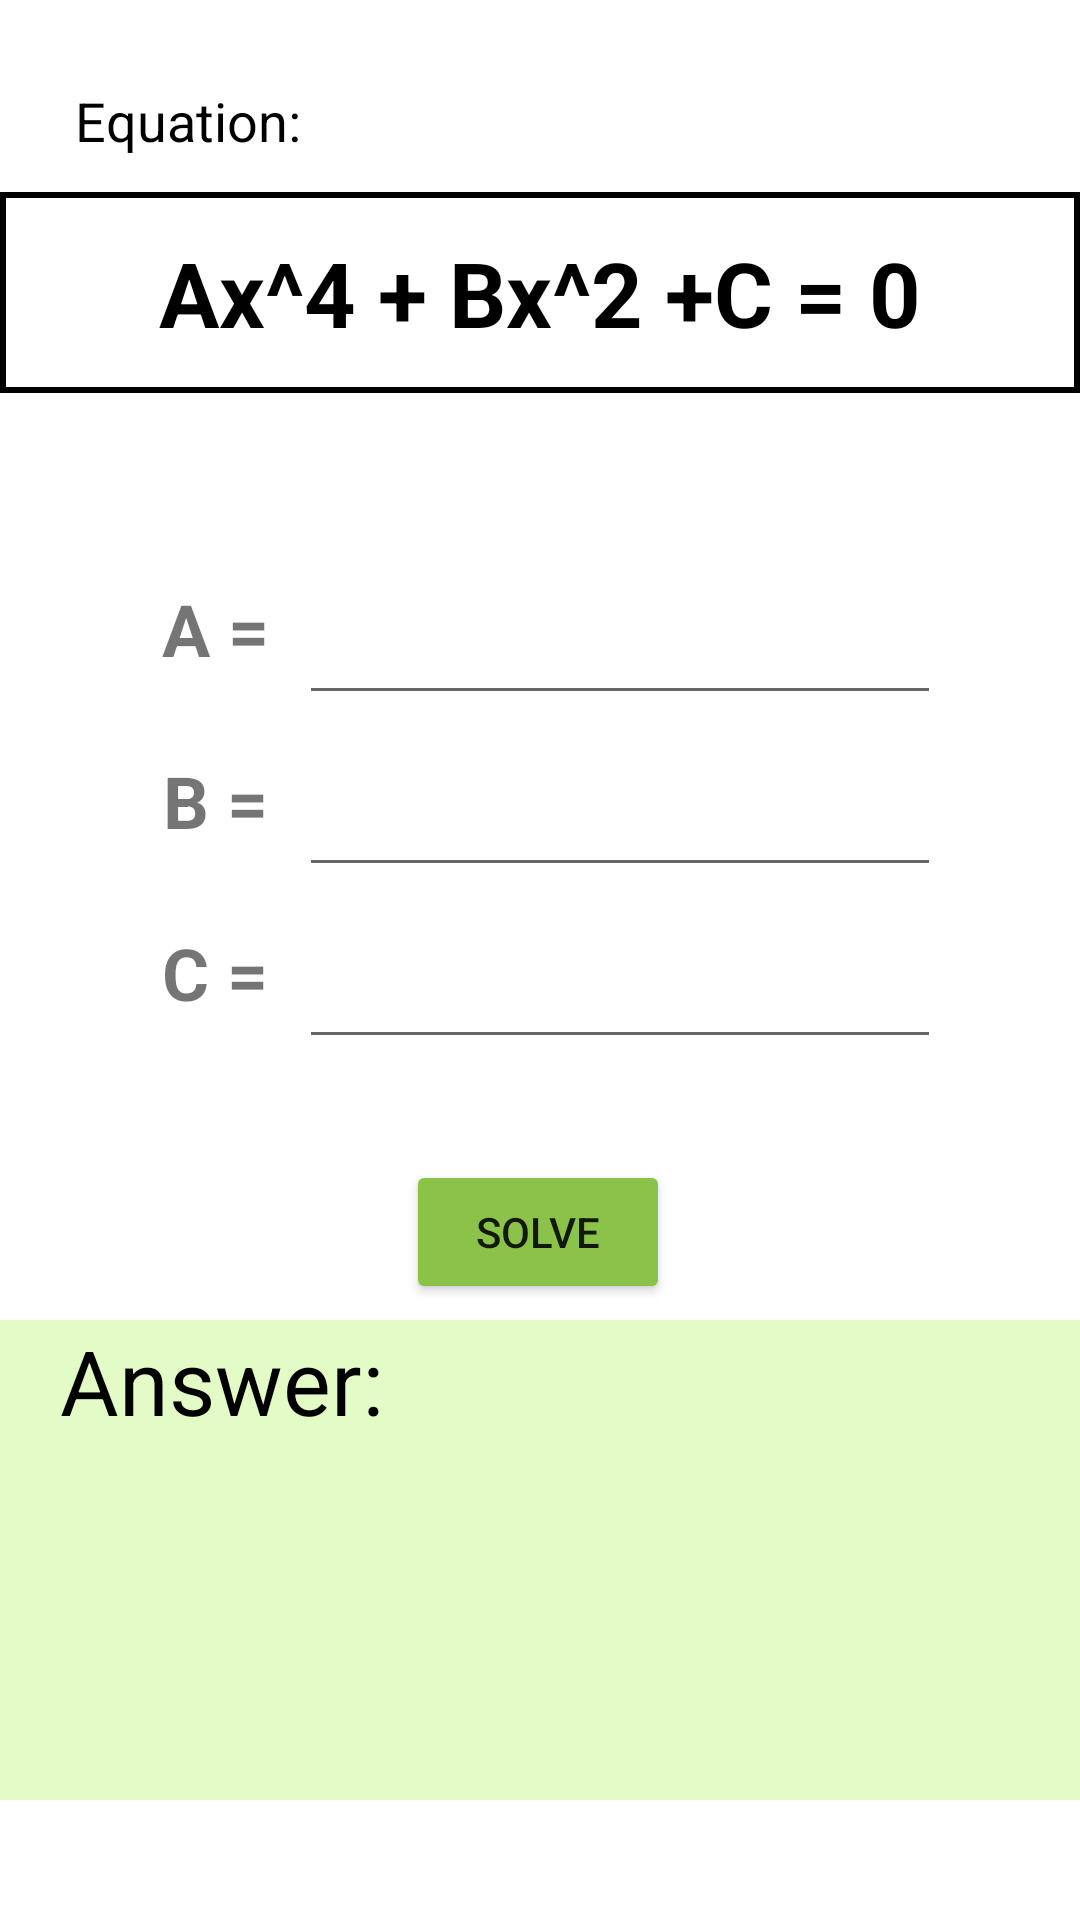

Layout XML and referenced resources for this Android screen:
<!-- AndroidManifest.xml: application theme Theme.MMA -->
<!-- res/layout/activity_solve_biquadratic.xml -->
<?xml version="1.0" encoding="utf-8"?>

<androidx.constraintlayout.widget.ConstraintLayout xmlns:android="http://schemas.android.com/apk/res/android"
    xmlns:app="http://schemas.android.com/apk/res-auto"
    xmlns:tools="http://schemas.android.com/tools"
    android:layout_width="match_parent"
    android:layout_height="match_parent"
    tools:context=".SolveQuadratic">

    <TextView
        android:id="@+id/tv_equation"
        android:layout_width="360dp"
        android:layout_height="67dp"
        android:layout_marginTop="64dp"
        android:background="@drawable/border_black"
        android:gravity="center"
        android:text="Ax^4 + Bx^2 +C = 0"
        android:textColor="#000000"
        android:textSize="30sp"
        android:textStyle="bold"
        app:layout_constraintEnd_toEndOf="parent"
        app:layout_constraintHorizontal_bias="0.49"
        app:layout_constraintStart_toStartOf="parent"
        app:layout_constraintTop_toTopOf="parent" />

    <TextView
        android:id="@+id/textView2"
        android:layout_width="wrap_content"
        android:layout_height="wrap_content"
        android:layout_marginStart="25dp"
        android:layout_marginLeft="25dp"
        android:layout_marginTop="28dp"
        android:layout_marginBottom="12dp"
        android:text="Equation: "
        android:textColor="#000000"
        android:textSize="18sp"
        app:layout_constraintBottom_toTopOf="@+id/tv_equation"
        app:layout_constraintStart_toStartOf="parent"
        app:layout_constraintTop_toTopOf="parent" />

    <TableLayout
        android:id="@+id/tableValue"
        android:layout_width="260dp"
        android:layout_height="200dp"
        android:layout_marginTop="50dp"
        app:layout_constraintEnd_toEndOf="parent"
        app:layout_constraintHorizontal_bias="0.495"
        app:layout_constraintStart_toStartOf="parent"
        app:layout_constraintTop_toBottomOf="@+id/tv_equation">

        <TableRow
            android:layout_width="match_parent"
            android:layout_height="90dp">

            <TextView
                android:id="@+id/tv_a"
                android:layout_width="40dp"
                android:layout_height="match_parent"
                android:gravity="center"
                android:text="A = "
                android:textSize="24sp"
                android:textStyle="bold" />

            <EditText
                android:id="@+id/edt_d"
                android:layout_width="126dp"
                android:layout_height="wrap_content"
                android:ems="10"
                android:gravity="center_vertical"
                android:inputType="numberDecimal|numberSigned"
                android:textSize="30sp"/>
        </TableRow>

        <TableRow
            android:layout_width="match_parent"
            android:layout_height="90dp">

            <TextView
                android:id="@+id/textView4"
                android:layout_width="50dp"
                android:layout_height="match_parent"
                android:gravity="center"
                android:text="B = "
                android:textSize="24sp"
                android:textStyle="bold" />

            <EditText
                android:id="@+id/edt_b"
                android:layout_width="wrap_content"
                android:layout_height="wrap_content"
                android:ems="10"
                android:gravity="center_vertical"
                android:inputType="numberDecimal|numberSigned"
                android:textSize="30sp"/>
        </TableRow>

        <TableRow
            android:layout_width="match_parent"
            android:layout_height="90dp">

            <TextView
                android:id="@+id/textView5"
                android:layout_width="50dp"
                android:layout_height="match_parent"
                android:gravity="center"
                android:text="C = "
                android:textSize="24sp"
                android:textStyle="bold" />

            <EditText
                android:id="@+id/edt_c"
                android:layout_width="wrap_content"
                android:layout_height="wrap_content"
                android:ems="10"
                android:gravity="center_vertical"
                android:inputType="numberDecimal|numberSigned"
                android:textSize="30sp"/>
        </TableRow>

    </TableLayout>

    <Button
        android:id="@+id/btn_solve"
        android:layout_width="wrap_content"
        android:layout_height="wrap_content"
        android:text="Solve"
        app:backgroundTint="#8BC34A"
        app:layout_constraintBottom_toTopOf="@+id/tv_result"
        app:layout_constraintEnd_toEndOf="parent"
        app:layout_constraintHorizontal_bias="0.498"
        app:layout_constraintStart_toStartOf="parent"
        app:layout_constraintTop_toBottomOf="@+id/tableValue" />

    <TextView
        android:id="@+id/tv_result"
        android:layout_width="0dp"
        android:layout_height="160dp"
        android:layout_marginBottom="40dp"
        android:background="#4B9FF33F"
        android:paddingLeft="20dp"
        android:text="Answer:"
        android:textColor="@color/black"
        android:textSize="30sp"
        app:layout_constraintBottom_toBottomOf="parent"
        app:layout_constraintEnd_toEndOf="parent"
        app:layout_constraintHorizontal_bias="0.431"
        app:layout_constraintStart_toStartOf="parent" />
</androidx.constraintlayout.widget.ConstraintLayout>
<!-- resources referenced by this layout -->
<resources>
  <color name="black">#FF000000</color>
  <!-- drawable border_black (drawable) -->
  <?xml version="1.0" encoding="utf-8"?>
  
  <selector xmlns:android="http://schemas.android.com/apk/res/android">
      <item>
          <shape android:shape="rectangle">
              <stroke android:width="2dp"
                  android:color="@color/black"></stroke>
          </shape>
      </item>
  </selector>
  <style name="Theme.MMA" parent="Theme.MaterialComponents.DayNight.DarkActionBar">
          
          <item name="colorPrimary">@color/purple_500</item>
          <item name="colorPrimaryVariant">@color/purple_700</item>
          <item name="colorOnPrimary">@color/white</item>
          
          <item name="colorSecondary">@color/teal_200</item>
          <item name="colorSecondaryVariant">@color/teal_700</item>
          <item name="colorOnSecondary">@color/black</item>
          
          <item name="android:statusBarColor" tools:targetApi="l">?attr/colorPrimaryVariant</item>
          
      </style>
  <color name="purple_500">#FF6200EE</color>
  <color name="purple_700">#FF3700B3</color>
  <color name="white">#FFFFFFFF</color>
  <color name="teal_200">#FF03DAC5</color>
  <color name="teal_700">#FF018786</color>
</resources>
